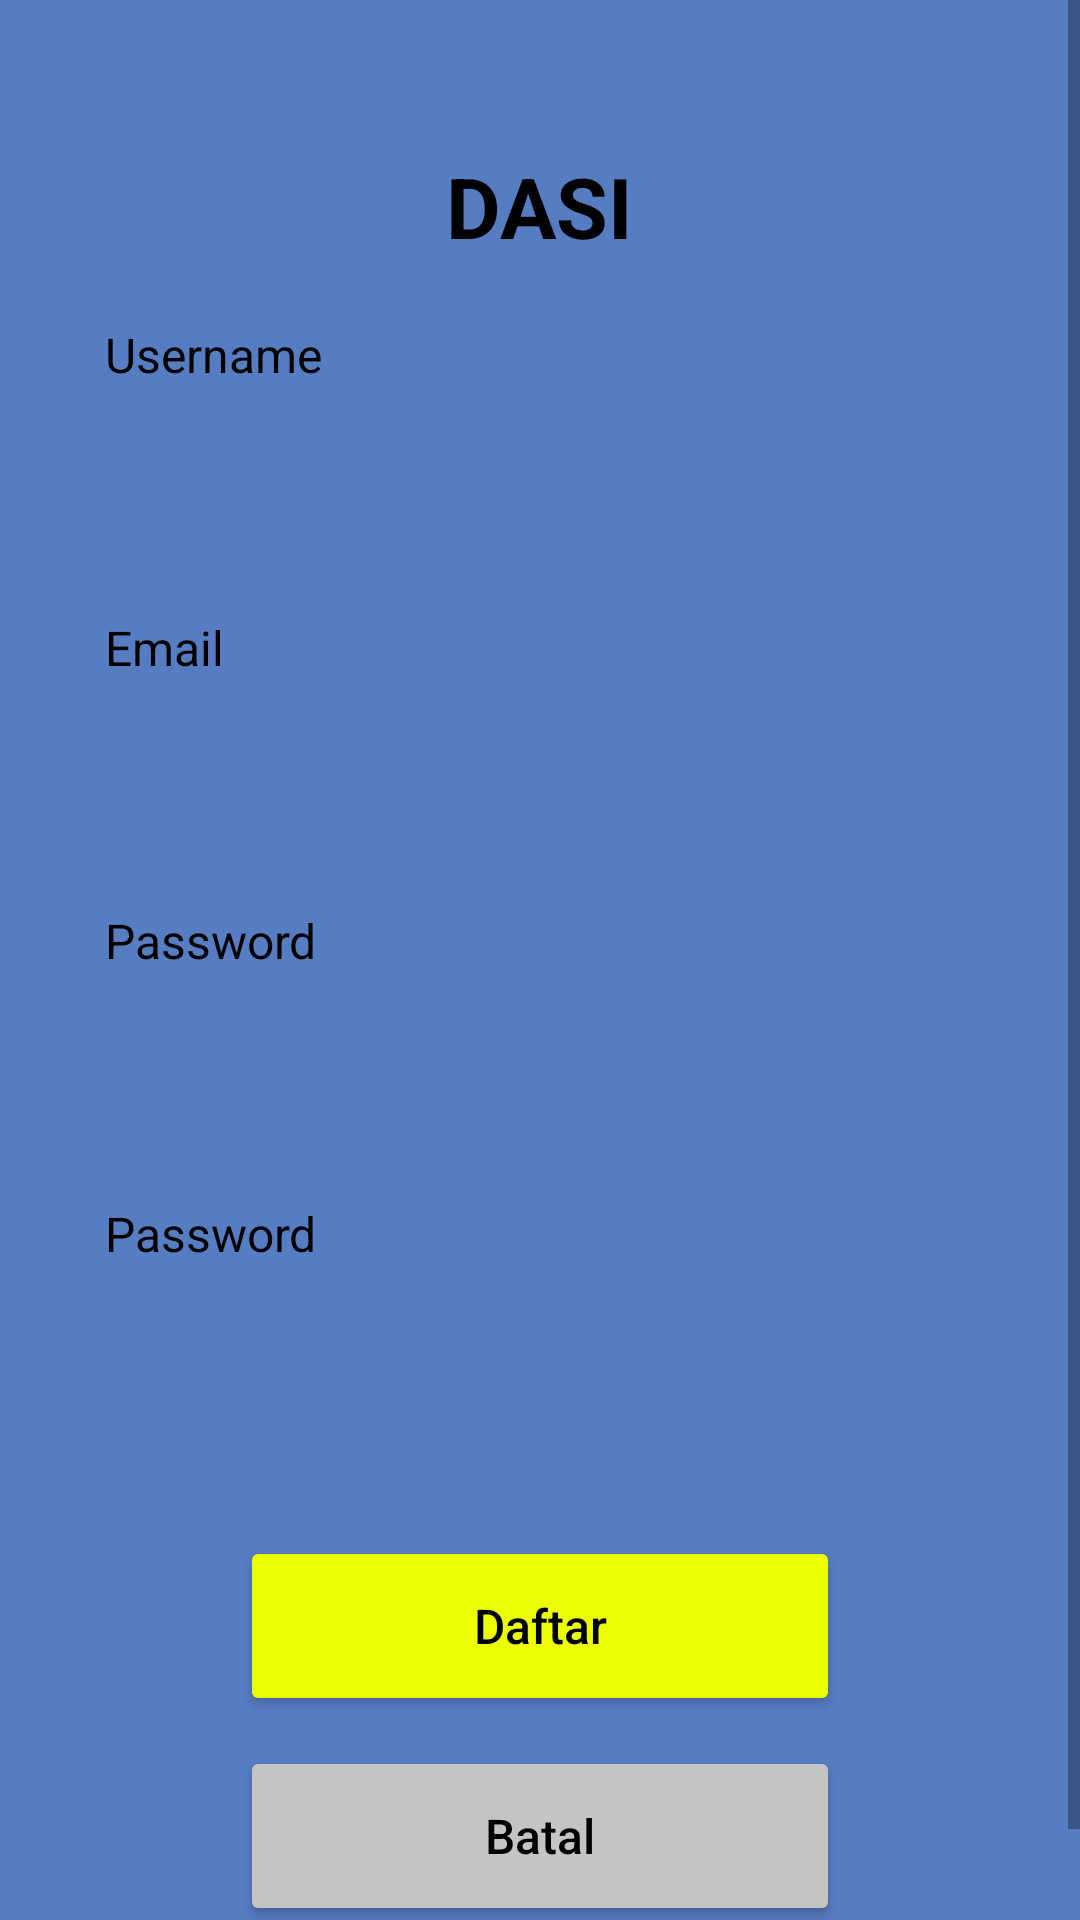

Android layout source for this screen:
<!-- AndroidManifest.xml: application theme Theme.DASI -->
<!-- res/layout/activity_register.xml -->
<?xml version="1.0" encoding="utf-8"?>
   <ScrollView
        android:layout_width="match_parent"
        android:layout_height="match_parent"
        xmlns:android="http://schemas.android.com/apk/res/android"
        xmlns:app="http://schemas.android.com/apk/res-auto"
        xmlns:tools="http://schemas.android.com/tools"
        android:background="@color/background"
        tools:context=".RegisterActivity">

    <androidx.constraintlayout.widget.ConstraintLayout
        android:layout_width="match_parent"
        android:layout_height="wrap_content">

        <TextView
            android:id="@+id/textView"
            android:layout_width="wrap_content"
            android:layout_height="wrap_content"
            android:layout_marginTop="50dp"
            android:text="DASI"
            android:textColor="@color/black"
            android:textSize="28sp"
            android:textStyle="bold"
            app:layout_constraintEnd_toEndOf="parent"
            app:layout_constraintStart_toStartOf="parent"
            app:layout_constraintTop_toTopOf="parent" />

        <TextView
            android:id="@+id/textView3"
            android:layout_width="wrap_content"
            android:layout_height="wrap_content"
            android:layout_marginStart="35dp"
            android:text="Username"
            android:textColor="@color/black"
            android:layout_marginTop="20sp"
            android:textSize="16sp"
            app:layout_constraintStart_toStartOf="parent"
            app:layout_constraintTop_toBottomOf="@+id/textView" />

        <EditText
            android:layout_width="0dp"
            android:layout_height="50dp"
            android:layout_marginTop="10dp"
            android:layout_marginEnd="35dp"
            android:paddingStart="20sp"
            android:paddingEnd="20sp"
            android:id="@+id/username"
            android:backgroundTint="@color/white"
            android:inputType="text"
            android:background="@drawable/bg_rounded"
            app:layout_constraintEnd_toEndOf="parent"
            app:layout_constraintStart_toStartOf="@+id/textView3"
            app:layout_constraintTop_toBottomOf="@+id/textView3" />


        <TextView
            android:id="@+id/textView4"
            android:layout_width="wrap_content"
            android:layout_height="wrap_content"
            android:layout_marginStart="35dp"
            android:text="Email"
            android:textColor="@color/black"
            android:layout_marginTop="16sp"
            android:textSize="16sp"
            app:layout_constraintStart_toStartOf="parent"
            app:layout_constraintTop_toBottomOf="@+id/username" />

        <EditText
            android:id="@+id/email"
            android:layout_width="0dp"
            android:layout_height="50dp"
            android:layout_marginEnd="35dp"
            android:paddingStart="20sp"
            android:paddingEnd="20sp"
            android:background="@drawable/bg_rounded"
            android:backgroundTint="@color/white"
            android:layout_marginTop="10dp"
            android:inputType="textEmailAddress"
            app:layout_constraintEnd_toEndOf="parent"
            app:layout_constraintStart_toStartOf="@+id/textView3"
            app:layout_constraintTop_toBottomOf="@+id/textView4" />


        <TextView
            android:id="@+id/textView5"
            android:layout_width="wrap_content"
            android:layout_height="wrap_content"
            android:layout_marginStart="35dp"
            android:text="Password"
            android:textColor="@color/black"
            android:textSize="16sp"
            android:layout_marginTop="16sp"
            app:layout_constraintStart_toStartOf="parent"
            app:layout_constraintTop_toBottomOf="@+id/email" />

        <EditText
            android:id="@+id/password"
            android:layout_width="0dp"
            android:layout_height="50dp"
            android:layout_marginEnd="35dp"
            android:background="@drawable/bg_rounded"
            android:paddingStart="20sp"
            android:paddingEnd="20sp"
            android:backgroundTint="@color/white"
            android:inputType="textPassword"
            android:layout_marginTop="10dp"
            app:layout_constraintEnd_toEndOf="parent"
            app:layout_constraintStart_toStartOf="@+id/textView3"
            app:layout_constraintTop_toBottomOf="@+id/textView5" />


        <TextView
            android:id="@+id/textView6"
            android:layout_width="wrap_content"
            android:layout_height="wrap_content"
            android:layout_marginStart="35dp"
            android:text="Password"
            android:textColor="@color/black"
            android:textSize="16sp"
            android:layout_marginTop="16sp"
            app:layout_constraintStart_toStartOf="parent"
            app:layout_constraintTop_toBottomOf="@+id/password" />

        <EditText
            android:id="@+id/passwordConf"
            android:layout_width="0dp"
            android:layout_height="50dp"
            android:layout_marginEnd="35dp"
            android:layout_marginTop="10dp"
            android:background="@drawable/bg_rounded"
            android:paddingStart="20sp"
            android:paddingEnd="20sp"
            android:backgroundTint="@color/white"
            android:inputType="textPassword"
            app:layout_constraintEnd_toEndOf="parent"
            app:layout_constraintStart_toStartOf="@+id/textView3"
            app:layout_constraintTop_toBottomOf="@+id/textView6" />

        <Button
            android:id="@+id/button"
            android:layout_width="200dp"
            android:layout_height="60dp"
            android:text="Daftar"
            android:backgroundTint="@color/yellow"
            android:textAllCaps="false"
            android:textSize="16sp"
            android:textColor="@color/black"
            android:layout_marginTop="30sp"
            app:layout_constraintEnd_toEndOf="parent"
            app:layout_constraintStart_toStartOf="parent"
            app:layout_constraintTop_toBottomOf="@+id/passwordConf" />

        <Button
            android:id="@+id/cancel_button"
            android:layout_width="200dp"
            android:layout_height="60dp"
            android:layout_marginTop="10dp"
            android:backgroundTint="@color/gray"
            android:text="Batal"
            android:textAlignment="center"
            android:textColor="@color/black"
            android:layout_marginBottom="30sp"
            android:textAllCaps="false"
            android:textSize="16sp"
            app:layout_constraintBottom_toBottomOf="parent"
            app:layout_constraintEnd_toEndOf="parent"
            app:layout_constraintStart_toStartOf="parent"
            app:layout_constraintTop_toBottomOf="@+id/button" />

    </androidx.constraintlayout.widget.ConstraintLayout>

    </ScrollView>
<!-- resources referenced by this layout -->
<resources>
  <color name="background">#567DC2</color>
  <color name="black">#FF000000</color>
  <color name="gray">#C4C4C4</color>
  <color name="white">#FFFFFFFF</color>
  <color name="yellow">#EBFF00</color>
  <style name="Theme.DASI" parent="Theme.MaterialComponents.Light.NoActionBar">
          
          <item name="colorPrimary">@color/purple_500</item>
          <item name="colorPrimaryVariant">@color/purple_700</item>
          <item name="colorOnPrimary">@color/white</item>
          
          <item name="colorSecondary">@color/teal_200</item>
          <item name="colorSecondaryVariant">@color/teal_700</item>
          <item name="colorOnSecondary">@color/black</item>
          
          <item name="android:statusBarColor" tools:targetApi="l">?attr/colorPrimaryVariant</item>
          
      </style>
  <color name="purple_500">#FF6200EE</color>
  <color name="purple_700">#FF3700B3</color>
  <color name="teal_200">#FF03DAC5</color>
  <color name="teal_700">#FF018786</color>
</resources>
